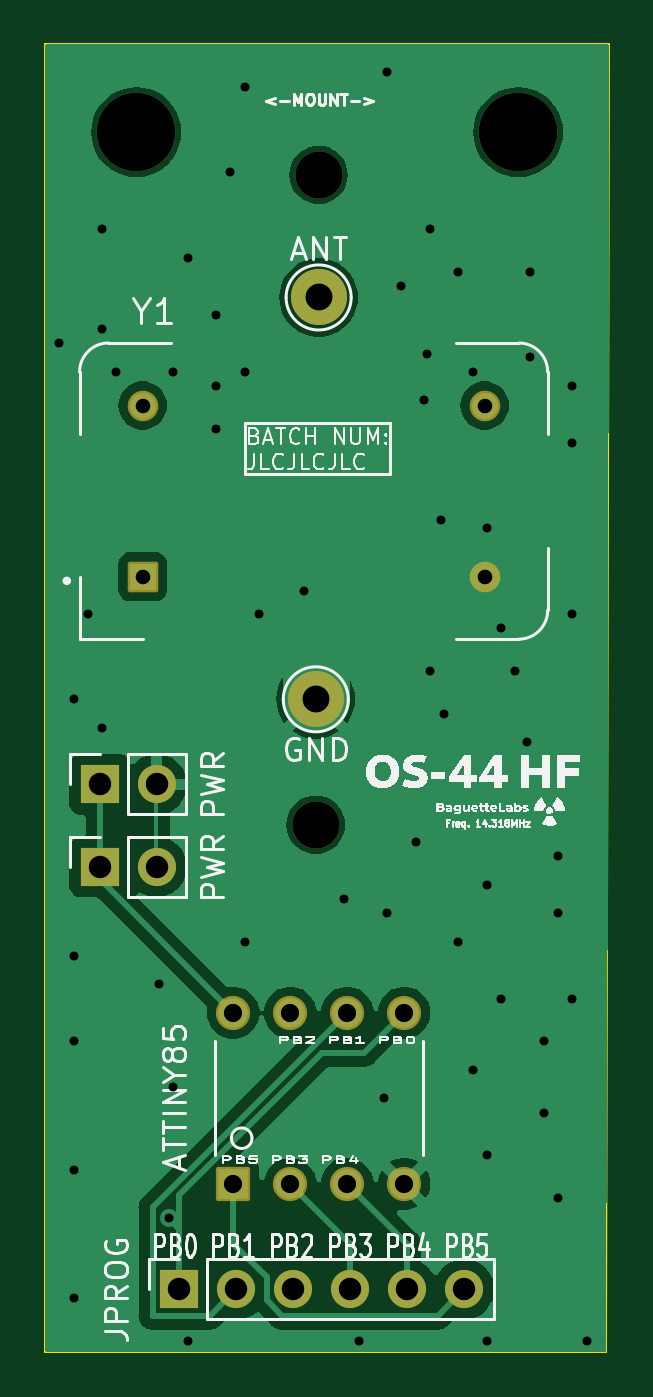
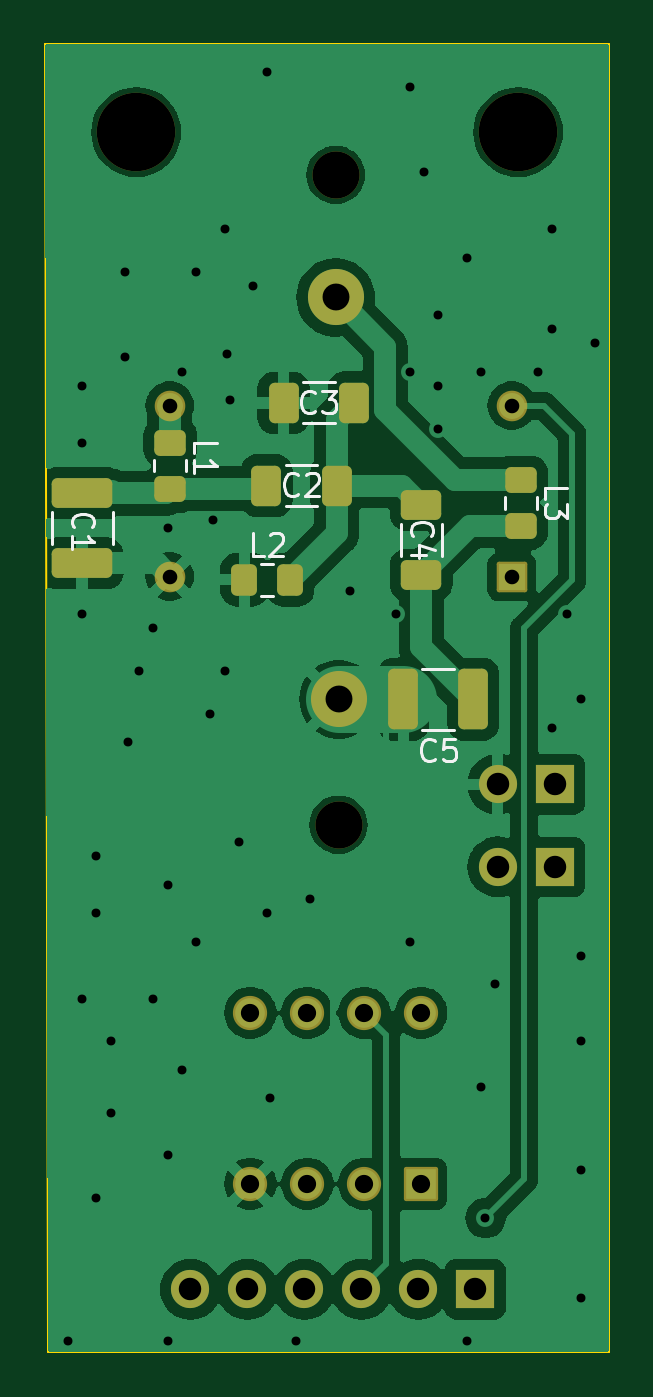
Circuit board: 11 layer files. Board 25.1 x 58.3 mm.
- bottom_copper: OS-44-B_Cu.gbr (75151 bytes)
- bottom_mask: OS-44-B_Mask.gbr (3836 bytes)
- paste: OS-44-B_Paste.gbr (2425 bytes)
- bottom_silk: OS-44-B_Silkscreen.gbr (9157 bytes)
- outline: OS-44-Edge_Cuts.gbr (750 bytes)
- top_copper: OS-44-F_Cu.gbr (44540 bytes)
- top_mask: OS-44-F_Mask.gbr (2420 bytes)
- paste: OS-44-F_Paste.gbr (464 bytes)
- top_silk: OS-44-F_Silkscreen.gbr (122669 bytes)
- drill: OS-44-NPTH.drl (469 bytes)
- drill: OS-44-PTH.drl (1704 bytes)

=== bottom_copper: OS-44-B_Cu.gbr (75151 bytes, source omitted) ===
=== bottom_mask: OS-44-B_Mask.gbr ===
%TF.GenerationSoftware,KiCad,Pcbnew,7.0.11-2.fc39*%
%TF.CreationDate,2024-06-07T09:19:16-04:00*%
%TF.ProjectId,OS-44,4f532d34-342e-46b6-9963-61645f706362,rev?*%
%TF.SameCoordinates,Original*%
%TF.FileFunction,Soldermask,Bot*%
%TF.FilePolarity,Negative*%
%FSLAX46Y46*%
G04 Gerber Fmt 4.6, Leading zero omitted, Abs format (unit mm)*
G04 Created by KiCad (PCBNEW 7.0.11-2.fc39) date 2024-06-07 09:19:16*
%MOMM*%
%LPD*%
G01*
G04 APERTURE LIST*
G04 Aperture macros list*
%AMRoundRect*
0 Rectangle with rounded corners*
0 $1 Rounding radius*
0 $2 $3 $4 $5 $6 $7 $8 $9 X,Y pos of 4 corners*
0 Add a 4 corners polygon primitive as box body*
4,1,4,$2,$3,$4,$5,$6,$7,$8,$9,$2,$3,0*
0 Add four circle primitives for the rounded corners*
1,1,$1+$1,$2,$3*
1,1,$1+$1,$4,$5*
1,1,$1+$1,$6,$7*
1,1,$1+$1,$8,$9*
0 Add four rect primitives between the rounded corners*
20,1,$1+$1,$2,$3,$4,$5,0*
20,1,$1+$1,$4,$5,$6,$7,0*
20,1,$1+$1,$6,$7,$8,$9,0*
20,1,$1+$1,$8,$9,$2,$3,0*%
G04 Aperture macros list end*
%ADD10RoundRect,0.102000X-0.579000X-0.579000X0.579000X-0.579000X0.579000X0.579000X-0.579000X0.579000X0*%
%ADD11C,1.362000*%
%ADD12RoundRect,0.102000X0.660400X-0.660400X0.660400X0.660400X-0.660400X0.660400X-0.660400X-0.660400X0*%
%ADD13C,1.524800*%
%ADD14C,2.100000*%
%ADD15C,3.500000*%
%ADD16R,1.700000X1.700000*%
%ADD17O,1.700000X1.700000*%
%ADD18C,2.500000*%
%ADD19RoundRect,0.250000X0.412500X0.650000X-0.412500X0.650000X-0.412500X-0.650000X0.412500X-0.650000X0*%
%ADD20RoundRect,0.250000X-0.450000X0.325000X-0.450000X-0.325000X0.450000X-0.325000X0.450000X0.325000X0*%
%ADD21RoundRect,0.250000X0.450000X-0.325000X0.450000X0.325000X-0.450000X0.325000X-0.450000X-0.325000X0*%
%ADD22RoundRect,0.250000X-0.325000X-0.450000X0.325000X-0.450000X0.325000X0.450000X-0.325000X0.450000X0*%
%ADD23RoundRect,0.250000X-0.650000X0.412500X-0.650000X-0.412500X0.650000X-0.412500X0.650000X0.412500X0*%
%ADD24RoundRect,0.250000X-0.412500X-0.650000X0.412500X-0.650000X0.412500X0.650000X-0.412500X0.650000X0*%
%ADD25RoundRect,0.250000X-0.412500X-1.100000X0.412500X-1.100000X0.412500X1.100000X-0.412500X1.100000X0*%
%ADD26RoundRect,0.250000X-1.100000X0.412500X-1.100000X-0.412500X1.100000X-0.412500X1.100000X0.412500X0*%
G04 APERTURE END LIST*
D10*
%TO.C,Y1*%
X133890000Y-86605000D03*
D11*
X149130000Y-86605000D03*
X149130000Y-78985000D03*
X133890000Y-78985000D03*
%TD*%
D12*
%TO.C,ATTINY85*%
X137922000Y-113665000D03*
D13*
X140462000Y-113665000D03*
X143002000Y-113665000D03*
X145542000Y-113665000D03*
X145542000Y-106045000D03*
X143002000Y-106045000D03*
X140462000Y-106045000D03*
X137922000Y-106045000D03*
%TD*%
D14*
%TO.C,REF\u002A\u002A*%
X141605000Y-97663000D03*
%TD*%
D15*
%TO.C,REF\u002A\u002A*%
X133604000Y-66802000D03*
%TD*%
D16*
%TO.C,JPROG*%
X135509000Y-118364000D03*
D17*
X138049000Y-118364000D03*
X140589000Y-118364000D03*
X143129000Y-118364000D03*
X145669000Y-118364000D03*
X148209000Y-118364000D03*
%TD*%
D18*
%TO.C,ANT*%
X141732000Y-74168000D03*
%TD*%
D14*
%TO.C,REF\u002A\u002A*%
X141732000Y-68707000D03*
%TD*%
D16*
%TO.C,PWR*%
X131973000Y-95860000D03*
D17*
X134513000Y-95860000D03*
%TD*%
D18*
%TO.C,J4*%
X141605000Y-92075000D03*
%TD*%
D16*
%TO.C,PWR*%
X131973000Y-99543000D03*
D17*
X134513000Y-99543000D03*
%TD*%
D15*
%TO.C,REF\u002A\u002A*%
X150622000Y-66802000D03*
%TD*%
D19*
%TO.C,C2*%
X144818500Y-82550000D03*
X141693500Y-82550000D03*
%TD*%
D20*
%TO.C,L1*%
X149098000Y-80636000D03*
X149098000Y-82686000D03*
%TD*%
D21*
%TO.C,L3*%
X133477000Y-84337000D03*
X133477000Y-82287000D03*
%TD*%
D22*
%TO.C,L2*%
X143755000Y-86741000D03*
X145805000Y-86741000D03*
%TD*%
D23*
%TO.C,C4*%
X137922000Y-83400500D03*
X137922000Y-86525500D03*
%TD*%
D24*
%TO.C,C3*%
X140931500Y-78867000D03*
X144056500Y-78867000D03*
%TD*%
D25*
%TO.C,C5*%
X135597500Y-92075000D03*
X138722500Y-92075000D03*
%TD*%
D26*
%TO.C,C1*%
X153035000Y-82892500D03*
X153035000Y-86017500D03*
%TD*%
M02*

=== paste: OS-44-B_Paste.gbr (2425 bytes, source withheld) ===
=== bottom_silk: OS-44-B_Silkscreen.gbr (9157 bytes, source omitted) ===
=== outline: OS-44-Edge_Cuts.gbr ===
%TF.GenerationSoftware,KiCad,Pcbnew,7.0.11-2.fc39*%
%TF.CreationDate,2024-06-07T09:19:16-04:00*%
%TF.ProjectId,OS-44,4f532d34-342e-46b6-9963-61645f706362,rev?*%
%TF.SameCoordinates,Original*%
%TF.FileFunction,Profile,NP*%
%FSLAX46Y46*%
G04 Gerber Fmt 4.6, Leading zero omitted, Abs format (unit mm)*
G04 Created by KiCad (PCBNEW 7.0.11-2.fc39) date 2024-06-07 09:19:16*
%MOMM*%
%LPD*%
G01*
G04 APERTURE LIST*
%TA.AperFunction,Profile*%
%ADD10C,0.100000*%
%TD*%
G04 APERTURE END LIST*
D10*
X154559000Y-121158000D02*
X154559000Y-120777000D01*
X129540000Y-62865000D02*
X154686000Y-62865000D01*
X129540000Y-121158000D02*
X129540000Y-62865000D01*
X129540000Y-121158000D02*
X154559000Y-121158000D01*
X154686000Y-62865000D02*
X154559000Y-120777000D01*
M02*

=== top_copper: OS-44-F_Cu.gbr (44540 bytes, source omitted) ===
=== top_mask: OS-44-F_Mask.gbr (2420 bytes, source withheld) ===
=== paste: OS-44-F_Paste.gbr ===
%TF.GenerationSoftware,KiCad,Pcbnew,7.0.11-2.fc39*%
%TF.CreationDate,2024-06-07T09:19:16-04:00*%
%TF.ProjectId,OS-44,4f532d34-342e-46b6-9963-61645f706362,rev?*%
%TF.SameCoordinates,Original*%
%TF.FileFunction,Paste,Top*%
%TF.FilePolarity,Positive*%
%FSLAX46Y46*%
G04 Gerber Fmt 4.6, Leading zero omitted, Abs format (unit mm)*
G04 Created by KiCad (PCBNEW 7.0.11-2.fc39) date 2024-06-07 09:19:16*
%MOMM*%
%LPD*%
G01*
G04 APERTURE LIST*
G04 APERTURE END LIST*
M02*

=== top_silk: OS-44-F_Silkscreen.gbr (122669 bytes, source omitted) ===
=== drill: OS-44-NPTH.drl ===
M48
; DRILL file {KiCad 7.0.11-2.fc39} date Fri 07 Jun 2024 09:19:11 AM EDT
; FORMAT={-:-/ absolute / inch / decimal}
; #@! TF.CreationDate,2024-06-07T09:19:11-04:00
; #@! TF.GenerationSoftware,Kicad,Pcbnew,7.0.11-2.fc39
; #@! TF.FileFunction,NonPlated,1,2,NPTH
FMAT,2
INCH
; #@! TA.AperFunction,NonPlated,NPTH,ComponentDrill
T1C0.0827
; #@! TA.AperFunction,NonPlated,NPTH,ComponentDrill
T2C0.1378
%
G90
G05
T1
X5.575Y-3.845
X5.58Y-2.705
T2
X5.26Y-2.63
X5.93Y-2.63
M30

=== drill: OS-44-PTH.drl ===
M48
; DRILL file {KiCad 7.0.11-2.fc39} date Fri 07 Jun 2024 09:19:11 AM EDT
; FORMAT={-:-/ absolute / inch / decimal}
; #@! TF.CreationDate,2024-06-07T09:19:11-04:00
; #@! TF.GenerationSoftware,Kicad,Pcbnew,7.0.11-2.fc39
; #@! TF.FileFunction,Plated,1,2,PTH
FMAT,2
INCH
; #@! TA.AperFunction,Plated,PTH,ViaDrill
T1C0.0157
; #@! TA.AperFunction,Plated,PTH,ComponentDrill
T2C0.0256
; #@! TA.AperFunction,Plated,PTH,ComponentDrill
T3C0.0320
; #@! TA.AperFunction,Plated,PTH,ComponentDrill
T4C0.0394
; #@! TA.AperFunction,Plated,PTH,ComponentDrill
T5C0.0472
%
G90
G05
T1
X5.125Y-3.0
X5.15Y-3.625
X5.15Y-4.075
X5.15Y-4.225
X5.15Y-4.45
X5.15Y-4.675
X5.175Y-3.475
X5.2Y-2.8
X5.2Y-2.975
X5.2Y-3.675
X5.225Y-3.05
X5.3Y-4.125
X5.3173Y-4.535
X5.325Y-3.05
X5.325Y-4.305
X5.35Y-2.85
X5.35Y-4.75
X5.4Y-2.95
X5.4Y-3.075
X5.4Y-3.15
X5.425Y-2.7
X5.45Y-2.55
X5.45Y-3.05
X5.45Y-4.05
X5.475Y-3.475
X5.555Y-3.435
X5.625Y-3.975
X5.65Y-4.75
X5.695Y-4.325
X5.7Y-2.525
X5.7Y-4.0
X5.725Y-2.9
X5.75Y-3.875
X5.765Y-3.1
X5.77Y-3.02
X5.775Y-2.8
X5.775Y-3.575
X5.795Y-3.31
X5.8Y-3.65
X5.825Y-2.875
X5.825Y-4.05
X5.85Y-3.05
X5.85Y-4.275
X5.875Y-3.325
X5.875Y-3.95
X5.875Y-4.425
X5.875Y-4.75
X5.9Y-3.5
X5.9Y-4.15
X5.925Y-3.575
X5.945Y-3.7
X5.95Y-2.875
X5.95Y-3.025
X5.975Y-4.225
X5.975Y-4.35
X6.0Y-3.9
X6.0Y-4.0
X6.0Y-4.5
X6.025Y-3.075
X6.025Y-3.175
X6.025Y-3.475
X6.025Y-4.15
X6.05Y-4.75
T2
X5.2713Y-3.1096
X5.2713Y-3.4096
X5.8713Y-3.1096
X5.8713Y-3.4096
T3
X5.43Y-4.175
X5.43Y-4.475
X5.53Y-4.175
X5.53Y-4.475
X5.63Y-4.175
X5.63Y-4.475
X5.73Y-4.175
X5.73Y-4.475
T4
X5.1958Y-3.774
X5.1958Y-3.919
X5.2958Y-3.774
X5.2958Y-3.919
X5.335Y-4.66
X5.435Y-4.66
X5.535Y-4.66
X5.635Y-4.66
X5.735Y-4.66
X5.835Y-4.66
T5
X5.575Y-3.625
X5.58Y-2.92
M30

